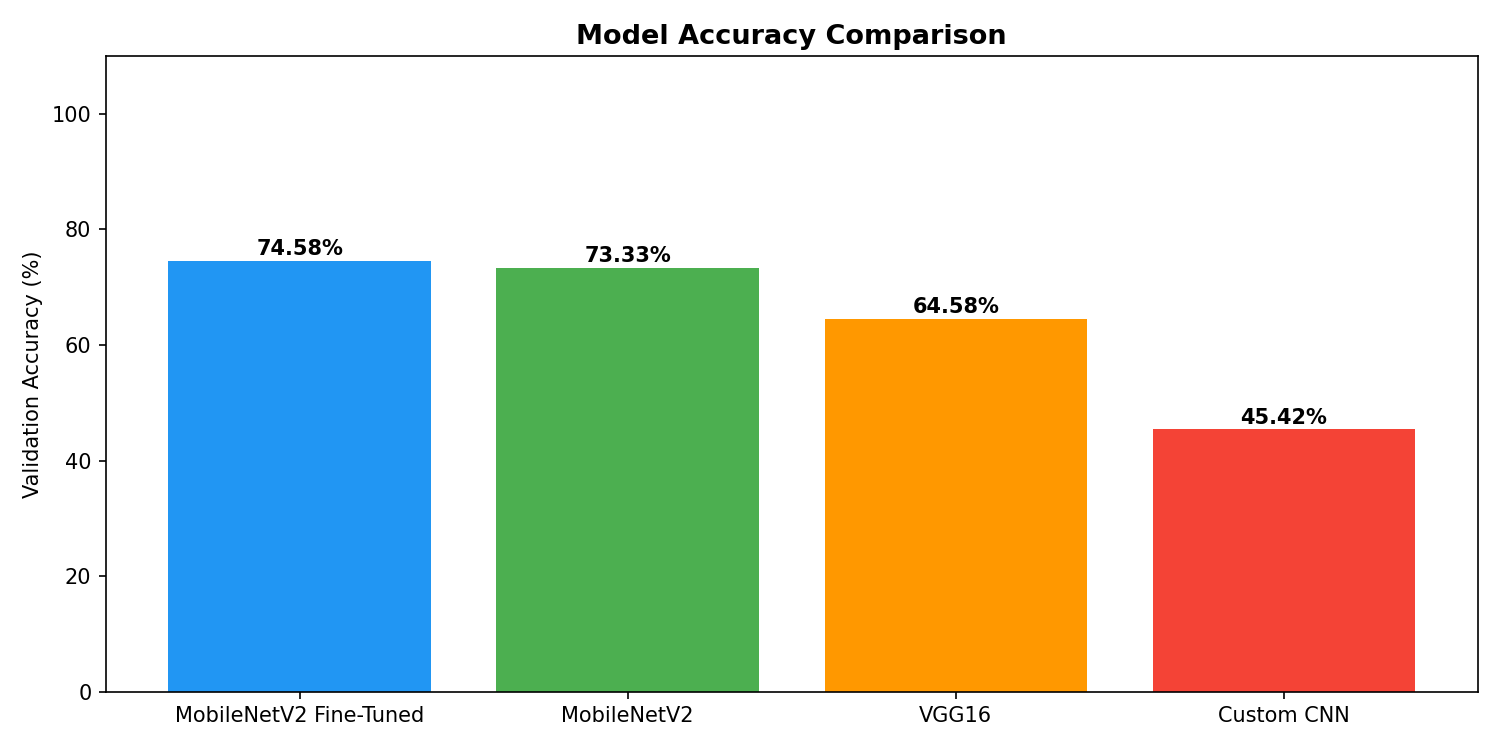

Values plotted in this chart, from the file beside it:
Model, Val Accuracy, Val Loss, Val Accuracy (%)
MobileNetV2 Fine-Tuned, 0.7458, 0.7572, 74.58
MobileNetV2, 0.7333, 0.586, 73.33
VGG16, 0.6458, 0.9247, 64.58
Custom CNN, 0.4542, 2.533, 45.42
